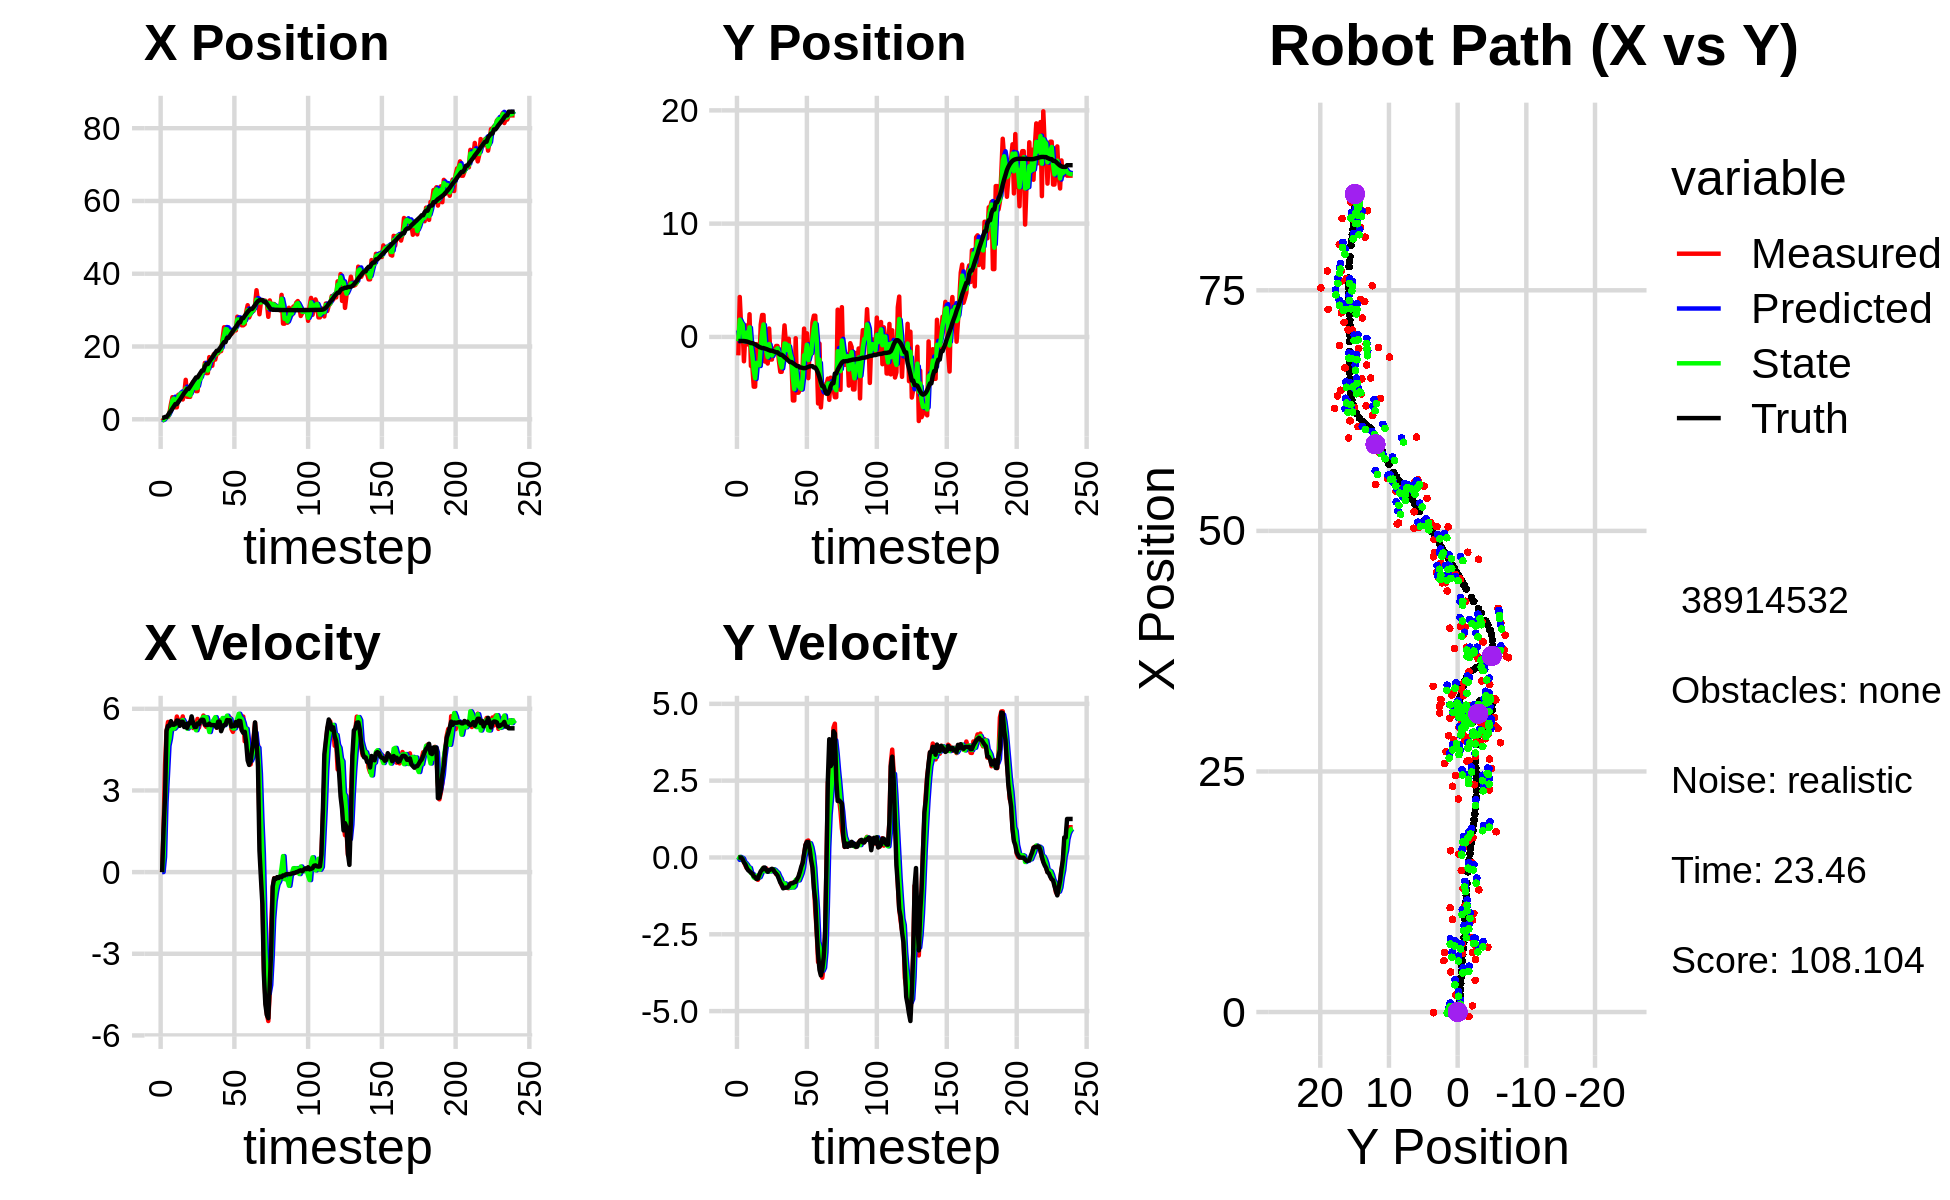

The data file committed next to this chart (first rows):
-6.685954307328487167e-02, 1.136845290086651250e+00, 0.000000000000000000e+00, 0.000000000000000000e+00, 0.000000000000000000e+00, 0.000000000000000000e+00, 0.000000000000000000e+00, 0.000000000000000000e+00, -4.080548963358699571e-02, 5.776415027688932557e-01, 0.000000000000000000e+00, 0.000000000000000000e+00, 3.964256348125427820e-01, -3.595978615034955417e-01, 0.000000000000000000e+00, 0.000000000000000000e+00, 0.000000000000000000e+00, 3.078207955695688725e-04
-4.787215887425941840e-01, -1.628416001545347047e+00, 0.000000000000000000e+00, -0.000000000000000000e+00, -4.080548963358699571e-02, 5.776415027688932557e-01, 0.000000000000000000e+00, 0.000000000000000000e+00, -2.314956087625057168e-01, -3.730773514025057525e-01, 2.620985801181757811e-03, -7.761118820531529017e-02, 3.964256348125427820e-01, -3.595978615034955417e-01, 0.000000000000000000e+00, 0.000000000000000000e+00, 0.000000000000000000e+00, 3.078207955695688725e-04
-6.771737309928958781e-02, 3.527061140105678394e+00, 1.644999848724056024e+00, 6.595044072371954559e-04, -2.312335101823875527e-01, -3.808384702230372953e-01, 2.620985801181757811e-03, -7.761118820531529017e-02, -1.239472054036600129e-01, 1.521384100868793610e+00, 5.579422529557915844e-01, 1.998234808553123187e-02, 4.110092221802839618e-01, -3.595980051402954958e-01, 1.600000000000000089e+00, 0.000000000000000000e+00, 1.600000023841857910e+00, -4.009145486634224653e-04
5.088523330471017569e-01, 9.173215855711250866e-01, 3.949999547158984381e+00, -1.988503250726706296e-03, -6.815298010808085172e-02, 1.523382335677346822e+00, 5.579422529557915844e-01, 1.998234808553123187e-02, 2.297169150831288587e-01, 1.251312134292777989e+00, 2.566574197943446656e+00, -4.505080528629728381e-03, 6.467575139655926675e-01, -3.597965021396463126e-01, 2.799999999999999822e+00, -3.000000000000000062e-03, 4.000000000000000000e+00, 5.034185596741735935e-04
5.088523330471017569e-01, 9.173215855711250866e-01, 5.163852322923445648e+00, -3.905818252134481833e-02, 4.863743348774735575e-01, 1.250861626239915037e+00, 2.566574197943446656e+00, -4.505080528629728381e-03, 5.831873020879025926e-01, 1.091822716231884982e+00, 3.593559558389900488e+00, -3.003951848016578330e-02, 6.467575139655926675e-01, -3.597965021396463126e-01, 5.200000000000000178e+00, -5.199999999999999761e-02, 5.199999809265136719e+00, 7.563624065369367599e-03
6.463584004999427535e-01, -2.150038783438438017e+00, 5.516120665455439109e+00, -1.440076157792712364e-01, 9.425432579268926414e-01, 1.088818764383868487e+00, 3.593559558389900488e+00, -3.003951848016578330e-02, 8.142017703067252477e-01, -3.921217818016362600e-01, 4.642967567403003315e+00, -1.413496846291674158e-01, 1.169004827635382160e+00, -3.637703099680589802e-01, 5.373999999999999666e+00, -1.590000000000000024e-01, 5.376999855041503906e+00, 2.610075473785400391e-02
1.769594593560751550e+00, 2.378844291496441943e-01, 5.269772483096711646e+00, -2.562698146735789551e-01, 1.278498527047025490e+00, -4.062567502645529904e-01, 4.642967567403003315e+00, -1.413496846291674158e-01, 1.646770836259805026e+00, -1.056716450890848313e-01, 4.898296393957160433e+00, -1.857367039491705785e-01, 1.794718176546874711e+00, -3.789941401759228667e-01, 5.371999999999999886e+00, -2.210000000000000020e-01, 5.376999855041503906e+00, 4.859186708927154541e-02
4.170199304743748669e+00, 1.011567051163149378e+00, 5.476964096190336306e+00, -3.478611330680774771e-01, 2.136600475655521247e+00, -1.242453154840018892e-01, 4.898296393957160433e+00, -1.857367039491705785e-01, 2.822929198004969109e+00, 3.950576377105586845e-01, 5.323810773966816789e+00, -2.435442362391639914e-01, 2.314287573126580622e+00, -4.023545434860060777e-01, 5.546000000000000263e+00, -3.390000000000000235e-01, 5.557000160217285156e+00, 6.342829763889312744e-02
6.078725249029469424e+00, -6.654898833918597711e-01, 5.461994392938593457e+00, -3.469103548918126001e-01, 3.355310275401651054e+00, 3.707032140866423076e-01, 5.323810773966816789e+00, -2.435442362391639914e-01, 5.301948110639339795e+00, -1.141659385820298356e-01, 5.338963772318719769e+00, -3.265408388749261870e-01, 2.948381811336616476e+00, -4.419716317056437416e-01, 5.416999999999999815e+00, -4.139999999999999791e-01, 5.433000087738037109e+00, 6.342829763889312744e-02
5.347611695617489502e+00, 2.003691835291408818e+00, 5.254714245837758035e+00, -4.140268462802940141e-01, 5.835844487871211683e+00, -1.468200224695224709e-01, 5.338963772318719769e+00, -3.265408388749261870e-01, 5.690414255153825707e+00, 8.468809891328583639e-01, 5.269724514372231994e+00, -3.375480396862839960e-01, 3.572649389668539843e+00, -4.904576103707427026e-01, 5.413999999999999702e+00, -4.520000000000000129e-01, 5.433000087738037109e+00, 7.862906157970428467e-02
3.294945925419559440e+00, -2.562308581694942244e+00, 5.355735601480219543e+00, -4.777275459439883076e-01, 6.217386706591049084e+00, 8.131261851642299643e-01, 5.269724514372231994e+00, -3.375480396862839960e-01, 4.068210389943288874e+00, -7.573378385300719717e-01, 5.331467278943005539e+00, -5.076109673106363740e-01, 4.186895757926505368e+00, -5.449076011897963090e-01, 5.447000000000000064e+00, -4.909999999999999920e-01, 5.468999862670898438e+00, 8.896379172801971436e-02
3.294945925419559440e+00, -2.562308581694942244e+00, 5.715412603384690371e+00, -5.197864733547404859e-01, 4.601357117837589605e+00, -8.080989352611356313e-01, 5.331467278943005539e+00, -5.076109673106363740e-01, 4.216884068437035893e+00, -1.622982837294801861e+00, 5.474518347590497491e+00, -5.360273746766364145e-01, 4.186895757926505368e+00, -5.449076011897963090e-01, 5.568999999999999950e+00, -5.320000000000000284e-01, 5.593999862670898438e+00, 9.069520235061645508e-02
6.729779035477724491e+00, -4.389978931558273345e+00, 5.520163887096779298e+00, -6.029920090933003074e-01, 4.764335903196085908e+00, -1.676585574762465392e+00, 5.474518347590497491e+00, -5.360273746766364145e-01, 6.252830422610345273e+00, -2.935649445226411025e+00, 5.506204412666307668e+00, -6.500816594544984728e-01, 4.819746404986777755e+00, -6.029953531326216476e-01, 5.560999999999999943e+00, -6.079999999999999849e-01, 5.593999862670898438e+00, 1.088030561804771423e-01
6.729779035477724491e+00, -4.389978931558273345e+00, 5.588562270077592764e+00, -6.650964636697287435e-01, 6.803450863876975951e+00, -3.000657611171861028e+00, 5.506204412666307668e+00, -6.500816594544984728e-01, 6.777966161358150110e+00, -3.647202995879270215e+00, 5.545510984619278716e+00, -6.745225715067378891e-01, 5.349615484986471436e+00, -6.609013540565297218e-01, 5.375000000000000000e+00, -6.420000000000000151e-01, 5.413000106811523438e+00, 1.184531599283218384e-01
7.073835999447934064e+00, -6.389969672249335986e-01, 5.457160073871183847e+00, -6.931119178960768457e-01, 7.332517259820077626e+00, -3.714655253029944149e+00, 5.545510984619278716e+00, -6.745225715067378891e-01, 7.126574108896351234e+00, -2.290724365967432785e+00, 5.498306868726685614e+00, -5.942200497743495013e-01, 5.970844656646434601e+00, -7.355441025439715119e-01, 5.522999999999999687e+00, -7.009999999999999565e-01, 5.567999839782714844e+00, 1.263332217931747437e-01
5.444064051053415731e+00, -2.592054413295748372e+00, 5.721040473218930167e+00, -7.266272715253052628e-01, 7.676404795769020240e+00, -2.350146370944867780e+00, 5.498306868726685614e+00, -5.942200497743495013e-01, 7.109764594963785100e+00, -2.466149320920058674e+00, 5.587547245870627677e+00, -6.586707471898021193e-01, 6.599592596824600754e+00, -8.144016723519612588e-01, 5.525000000000000355e+00, -6.870000000000000551e-01, 5.567999839782714844e+00, 1.263332217931747437e-01
6.956612676954312846e+00, -2.468536422651198770e+00, 5.403687794018343205e+00, -6.275020695868420706e-01, 7.668519319550847868e+00, -2.532016395639038908e+00, 5.587547245870627677e+00, -6.586707471898021193e-01, 7.109504110981989200e+00, -2.502174725552323675e+00, 5.475503504322348114e+00, -6.403594537780993301e-01, 7.232462316969775706e+00, -8.886459335355920697e-01, 5.328999999999999737e+00, -5.580000000000000515e-01, 5.357999801635742188e+00, 1.156069859862327576e-01
1.084457722309547911e+01, 1.085028601779210788e+00, 5.428416080586146997e+00, -5.065613438328394613e-01, 7.657054461414223745e+00, -2.566210670930133553e+00, 5.475503504322348114e+00, -6.403594537780993301e-01, 8.449772235565529144e+00, -8.618734640479452924e-01, 5.434348020086735787e+00, -5.334601358775562518e-01, 7.742294699141178071e+00, -9.381239882854739420e-01, 5.443999999999999950e+00, -4.510000000000000120e-01, 5.462999820709228516e+00, 9.304714202880859375e-02
6.178951889301097289e+00, 1.935871256372195148e+00, 5.341610395285479207e+00, -4.057659870493438570e-01, 8.993207037574203255e+00, -9.152194776357008843e-01, 5.434348020086735787e+00, -5.334601358775562518e-01, 6.863329888792625511e+00, 4.052178855166509441e-01, 5.269249641299538212e+00, -3.819635657968328823e-01, 8.361662299087630146e+00, -9.872537716744165248e-01, 5.299000000000000377e+00, -4.010000000000000231e-01, 5.314000129699707031e+00, 7.581762224435806274e-02
6.178951889301097289e+00, 1.935871256372195148e+00, 5.432562290261771842e+00, -3.369187117101599127e-01, 7.390254852922579332e+00, 3.670215289369676559e-01, 5.269249641299538212e+00, -3.819635657968328823e-01, 7.069573203606820400e+00, 1.099340890520712932e+00, 5.368795391208347034e+00, -3.418749890363700916e-01, 8.361662299087630146e+00, -9.872537716744165248e-01, 5.466999999999999638e+00, -3.360000000000000209e-01, 5.478000164031982422e+00, 6.193904951214790344e-02
6.170927197253482710e+00, -2.172783480488407637e+00, 5.521254777861948071e+00, -3.603256770058626546e-01, 7.606452742727655369e+00, 1.065153391617075895e+00, 5.368795391208347034e+00, -3.418749890363700916e-01, 6.547414152403353782e+00, -4.320582202394498417e-01, 5.371193147434675019e+00, -4.472447459460481833e-01, 8.976326376182180766e+00, -1.027353749993149545e+00, 5.467999999999999972e+00, -3.300000000000000155e-01, 5.478000164031982422e+00, 6.516914069652557373e-02
9.546679757586687742e+00, -2.161632047302779913e+00, 5.445415894224972853e+00, -3.553763134663587286e-01, 7.084533467146821195e+00, -4.767826948340546656e-01, 5.371193147434675019e+00, -4.472447459460481833e-01, 7.716030226087538857e+00, -1.259749188753828353e+00, 5.337362159474799306e+00, -4.251698132657862894e-01, 9.619625479089599196e+00, -1.067902909053873195e+00, 5.721000000000000085e+00, -4.139999999999999791e-01, 5.736000061035156250e+00, 7.965008914470672607e-02
1.026057230501837125e+01, -2.346174823414471255e+00, 5.293165163023115127e+00, -4.224949103565772690e-01, 8.249766442035019409e+00, -1.302266170080407015e+00, 5.337362159474799306e+00, -4.251698132657862894e-01, 9.741555269826141839e+00, -1.784715875694596665e+00, 5.432042613079856253e+00, -4.545934664815179937e-01, 1.025829544693531048e+01, -1.116454945118645403e+00, 5.485999999999999766e+00, -4.660000000000000253e-01, 5.506000041961669922e+00, 7.965008914470672607e-02
9.638796716869618919e+00, 7.413066763792395264e-01, 5.361947830315434871e+00, -4.524123302553656467e-01, 1.028475953113412800e+01, -1.830175222342748542e+00, 5.432042613079856253e+00, -4.545934664815179937e-01, 1.011971487970119554e+01, -6.310696224358154360e-01, 5.422571705562593714e+00, -4.221472850724325987e-01, 1.088855782158700158e+01, -1.169271455545864313e+00, 5.330000000000000071e+00, -4.139999999999999791e-01, 5.346000194549560547e+00, 8.417525142431259155e-02
7.737985999000590809e+00, -1.995393382221623657e+00, 5.376671403554312612e+00, -4.062890071876097409e-01, 1.066197205025745554e+01, -6.732843509430587181e-01, 5.422571705562593714e+00, -4.221472850724325987e-01, 8.492901393440126512e+00, -1.284010624258449029e+00, 5.212758964745240142e+00, -4.528172222127201385e-01, 1.150376549382002622e+01, -1.215905534007417410e+00, 5.331999999999999851e+00, -3.940000000000000169e-01, 5.531000137329101562e+00, 7.542181760072708130e-02
7.737985999000590809e+00, -1.995393382221623657e+00, 5.628013127000031979e+00, -3.825531574761539266e-01, 9.014177289914650615e+00, -1.329292346479721054e+00, 5.212758964745240142e+00, -4.528172222127201385e-01, 8.637512730265196836e+00, -1.638014604452160405e+00, 5.460300808530028860e+00, -4.283397552948799425e-01, 1.150376549382002622e+01, -1.215905534007417410e+00, 5.461000000000000298e+00, -3.689999999999999947e-01, 5.473000049591064453e+00, 6.786864250898361206e-02
1.100849488420014310e+01, -1.040982917977870903e+00, 5.309400637025637693e+00, -3.802543730406604539e-01, 9.183542811118199367e+00, -1.680848579981648383e+00, 5.460300808530028860e+00, -4.283397552948799425e-01, 1.051418710792835221e+01, -1.384582302439115731e+00, 5.509482525928698138e+00, -3.841143223655273942e-01, 1.213426438024265508e+01, -1.259494052931129815e+00, 5.437999999999999723e+00, -3.970000000000000195e-01, 5.453000068664550781e+00, 7.149700075387954712e-02
1.118981578970413615e+01, -1.286303948341010361e+00, 5.537894656245438973e+00, -4.481755928786649301e-01, 1.106513536052122149e+01, -1.422993734675668476e+00, 5.509482525928698138e+00, -3.841143223655273942e-01, 1.109693488895527658e+01, -1.361012435877400728e+00, 5.516588408962391554e+00, -4.121977411710679995e-01, 1.275959435108208062e+01, -1.303929017046806527e+00, 5.562999999999999723e+00, -4.779999999999999805e-01, 5.584000110626220703e+00, 8.075288683176040649e-02
1.283726665420137003e+01, -7.991142731549313316e-01, 5.576818849516859800e+00, -5.410197388412634201e-01, 1.164859372985151609e+01, -1.402232209994507484e+00, 5.516588408962391554e+00, -4.121977411710679995e-01, 1.252727310923320125e+01, -1.125296862955365462e+00, 5.633546033854091029e+00, -4.623269612391401329e-01, 1.339397850648908772e+01, -1.356277034699580497e+00, 5.597999999999999865e+00, -5.260000000000000231e-01, 5.622000217437744141e+00, 9.670961648225784302e-02
1.283726665420137003e+01, -7.991142731549313316e-01, 5.751996091893442298e+00, -5.580140770973324171e-01, 1.309062771261861080e+01, -1.171529559079279581e+00, 5.633546033854091029e+00, -4.623269612391401329e-01, 1.301148609698978831e+01, -1.000470597387820515e+00, 5.701515841619370306e+00, -5.022074550666761894e-01, 1.339397850648908772e+01, -1.356277034699580497e+00, 5.591999999999999638e+00, -5.869999999999999662e-01, 5.622000217437744141e+00, 9.670961648225784302e-02
1.549026474348798388e+01, -2.117114768948531456e+00, 5.394353701529268186e+00, -6.552131780039225362e-01, 1.358163768115172587e+01, -1.050691342894488178e+00, 5.701515841619370306e+00, -5.022074550666761894e-01, 1.495007612429145638e+01, -1.545231953872884700e+00, 5.690825706187801813e+00, -6.142157408458943646e-01, 1.457223168025260662e+01, -1.485387789425254956e+00, 5.418999999999999595e+00, -6.989999999999999547e-01, 5.464000225067138672e+00, 1.208706870675086975e-01
1.269579425459131805e+01, -3.080991016065115939e+00, 5.332257120223092173e+00, -7.446395868497698300e-01, 1.551915869491023692e+01, -1.606653527957474070e+00, 5.690825706187801813e+00, -6.142157408458943646e-01, 1.475851885846754108e+01, -2.298195490452507261e+00, 5.687200547474679624e+00, -6.930712262813716329e-01, 1.519340172416691104e+01, -1.573605285666591191e+00, 5.402000000000000135e+00, -8.189999999999999503e-01, 5.464000225067138672e+00, 1.387507915496826172e-01
1.269579425459131805e+01, -3.080991016065115939e+00, 5.538851021944710240e+00, -9.093389987120495954e-01, 1.532723891321500886e+01, -2.367502613080644469e+00, 5.687200547474679624e+00, -6.930712262813716329e-01, 1.339201682053576548e+01, -2.699764164319987003e+00, 5.403686320753098293e+00, -8.279667055222371674e-01, 1.519340172416691104e+01, -1.573605285666591191e+00, 5.407000000000000028e+00, -8.880000000000000115e-01, 5.480000019073486328e+00, 1.627230495214462280e-01
1.708660212192189576e+01, -8.061804040047567677e-01, 5.258665004616324801e+00, -9.679115014522388094e-01, 1.393238545261107575e+01, -2.782560834872210620e+00, 5.403686320753098293e+00, -8.279667055222371674e-01, 1.483105779311581962e+01, -1.864340295023646954e+00, 5.147024597428353054e+00, -8.685213734014172182e-01, 1.581681099554716852e+01, -1.677374349884464211e+00, 5.455000000000000071e+00, -1.004000000000000004e+00, 5.546999931335449219e+00, 1.820230185985565186e-01
1.676227700726244052e+01, 1.019092572613988557e+00, 5.374860480983802091e+00, -9.829411322619053815e-01, 1.534576025285865519e+01, -1.951192432363788587e+00, 5.147024597428353054e+00, -8.685213734014172182e-01, 1.639878367871810028e+01, -5.808899964722913367e-01, 5.378707449431475496e+00, -8.416305225569056248e-01, 1.645110741318701031e+01, -1.794139133447088419e+00, 5.400999999999999801e+00, -9.879999999999999893e-01, 5.491000175476074219e+00, 1.808787435293197632e-01
1.471336093539700762e+01, -5.336595638450398749e-01, 5.383713482297292963e+00, -9.845601471490428303e-01, 1.693665442366124907e+01, -6.650530487279818770e-01, 5.378707449431475496e+00, -8.416305225569056248e-01, 1.630598001147976817e+01, -6.078082504569821687e-01, 5.521500055029421539e+00, -9.064866263284547809e-01, 1.697522202167824190e+01, -1.890197621548805884e+00, 5.402000000000000135e+00, -9.809999999999999831e-01, 5.491000175476074219e+00, 1.808787435293197632e-01
1.787659507988765384e+01, -1.717212365736698443e+00, 5.500590310831744212e+00, -9.901665254816797157e-01, 1.685813001698270952e+01, -6.984569130898277134e-01, 5.521500055029421539e+00, -9.064866263284547809e-01, 1.759671102943844190e+01, -1.169941430729180443e+00, 5.595988253162527570e+00, -9.803819323555915677e-01, 1.759546890857559731e+01, -2.003218518390926128e+00, 5.400000000000000355e+00, -9.809999999999999831e-01, 5.487999916076660156e+00, 1.781035512685775757e-01
1.639888837954448064e+01, -1.585302215185713237e-01, 5.554720121294080215e+00, -9.999104844609422171e-01, 1.815630985475469572e+01, -1.267979623964739622e+00, 5.595988253162527570e+00, -9.803819323555915677e-01, 1.765804028687642457e+01, -7.507963535704728075e-01, 5.692566483816302814e+00, -9.755872770534059768e-01, 1.821561852155749150e+01, -2.114416228155212352e+00, 5.389999999999999680e+00, -9.409999999999999476e-01, 5.471000194549560547e+00, 1.781035512685775757e-01
1.812367883357195808e+01, -2.237333160905192742e+00, 5.305626783667318769e+00, -9.034645006533283951e-01, 1.822729693525805317e+01, -8.483550812758133830e-01, 5.692566483816302814e+00, -9.755872770534059768e-01, 1.811669242283060299e+01, -1.488850115800294915e+00, 5.485727942301528159e+00, -9.782461050684465587e-01, 1.883325615525872365e+01, -2.218822942712960433e+00, 5.307999999999999829e+00, -8.519999999999999796e-01, 5.375999927520751953e+00, 1.686663776636123657e-01
1.812367883357195808e+01, -2.237333160905192742e+00, 5.345940336575314866e+00, -8.300724467033340215e-01, 1.866526521706075670e+01, -1.586674726307139682e+00, 5.485727942301528159e+00, -9.782461050684465587e-01, 1.852016618838728945e+01, -1.886080955658952174e+00, 5.458874705024472362e+00, -9.174348592252643542e-01, 1.883325615525872365e+01, -2.218822942712960433e+00, 5.527000000000000135e+00, -8.439999999999999725e-01, 5.591000080108642578e+00, 1.540414690971374512e-01
1.873837772072160845e+01, -5.607166038385704709e+00, 5.580569911561978458e+00, -8.303045829763063823e-01, 1.906605365888973580e+01, -1.977824441581478521e+00, 5.458874705024472362e+00, -9.174348592252643542e-01, 1.883963707316444314e+01, -3.652592151877728455e+00, 5.492703455365937515e+00, -9.775327384854095580e-01, 1.945562592183335937e+01, -2.314924942412860176e+00, 5.527999999999999581e+00, -8.349999999999999645e-01, 5.591000080108642578e+00, 1.477013826370239258e-01
1.873837772072160845e+01, -5.607166038385704709e+00, 5.322039942062610329e+00, -8.275799295892258822e-01, 1.938890741870103795e+01, -3.750345425726269610e+00, 5.492703455365937515e+00, -9.775327384854095580e-01, 1.921388790599740659e+01, -4.612622090689568743e+00, 5.460495436325411234e+00, -9.311306235474755555e-01, 1.997825089125559472e+01, -2.393603073625009348e+00, 5.176999999999999602e+00, -7.990000000000000435e-01, 5.237999916076660156e+00, 1.542650312185287476e-01
2.213891080077089413e+01, -1.151504379217878626e-01, 5.442977668729264806e+00, -7.968652962062355849e-01, 1.975993744962994825e+01, -4.705735153044316554e+00, 5.460495436325411234e+00, -9.311306235474755555e-01, 2.148042375614480903e+01, -2.584495266047901474e+00, 5.661750596335289210e+00, -7.267762881300789957e-01, 2.058295670142712908e+01, -2.486970173010825125e+00, 5.323999999999999844e+00, -7.950000000000000400e-01, 5.381999969482421875e+00, 1.453697234392166138e-01
2.528515091569218853e+01, -4.920068965641592129e+00, 5.587753258332884165e+00, -7.045829832179048013e-01, 2.204659881577833858e+01, -2.657172894860909462e+00, 5.661750596335289210e+00, -7.267762881300789957e-01, 2.298849561835256239e+01, -3.712666252272372347e+00, 5.397806605651513046e+00, -7.451417823801085305e-01, 2.120537605881082044e+01, -2.577230201369741902e+00, 5.405999999999999694e+00, -7.089999999999999636e-01, 5.452000141143798828e+00, 1.254321634769439697e-01
2.528515091569218853e+01, -4.920068965641592129e+00, 5.419088754537506603e+00, -6.833153764083352844e-01, 2.352827627891771201e+01, -3.787180430510383111e+00, 5.397806605651513046e+00, -7.451417823801085305e-01, 2.480055499904312200e+01, -4.309510501921256065e+00, 5.566056676952236160e+00, -7.455840263952802083e-01, 2.120537605881082044e+01, -2.577230201369741902e+00, 5.416999999999999815e+00, -6.169999999999999929e-01, 5.452000141143798828e+00, 1.254321634769439697e-01
2.308265623497585395e+01, -4.634465442465919516e+00, 5.602322498136774520e+00, -5.045865900621308020e-01, 2.535716066673834490e+01, -4.384068904560783686e+00, 5.566056676952236160e+00, -7.455840263952802083e-01, 2.469456438360487738e+01, -4.493985299266707756e+00, 5.747388757075976962e+00, -6.364163889490013215e-01, 2.235091438915786100e+01, -2.700873837981539349e+00, 5.584999999999999964e+00, -4.699999999999999734e-01, 5.605000019073486328e+00, 8.982502669095993042e-02
2.308265623497585395e+01, -4.634465442465919516e+00, 5.651633563735757981e+00, -4.032279846924470834e-01, 2.526930325931247623e+01, -4.557626938161607910e+00, 5.747388757075976962e+00, -6.364163889490013215e-01, 2.368107541169295871e+01, -4.590296194051409984e+00, 5.500158856314114608e+00, -5.161099388500828278e-01, 2.235091438915786100e+01, -2.700873837981539349e+00, 5.575000000000000178e+00, -2.969999999999999862e-01, 5.583000183105468750e+00, 7.122646272182464600e-02
2.361705383685385939e+01, -2.430018650268794822e+00, 5.676294563564630025e+00, -1.752709363700148126e-01, 2.423109129732436884e+01, -4.641907187936418211e+00, 5.500158856314114608e+00, -5.161099388500828278e-01, 2.403982185142595185e+01, -3.599709646019930709e+00, 5.625080650731887566e+00, -3.287978607391559560e-01, 2.299289265314797248e+01, -2.744462477249597576e+00, 5.580000000000000071e+00, -1.749999999999999889e-01, 5.583000183105468750e+00, 3.086789511144161224e-02
2.346279121964345293e+01, 7.354166643517875412e-01, 5.257844337953134328e+00, 1.102364377002847812e-01, 2.460232991649914069e+01, -3.632589432093846327e+00, 5.625080650731887566e+00, -3.287978607391559560e-01, 2.374683052786559401e+01, -1.610568614505631935e+00, 5.332102447079945406e+00, 2.833799974528161680e-02, 2.362492600098034856e+01, -2.761763559565847626e+00, 5.347000000000000419e+00, 1.130000000000000032e-01, 5.348000049591064453e+00, -2.096301876008510590e-02
2.390408542782851953e+01, -1.579501138923907755e+00, 5.153041950641233271e+00, 3.929184925615948343e-01, 2.428004077257358873e+01, -1.607734814531103673e+00, 5.332102447079945406e+00, 2.833799974528161680e-02, 2.418307885368760068e+01, -1.584025751473893351e+00, 5.279262591977494701e+00, 1.988382410104129749e-01, 2.424773064256213928e+01, -2.745320783476771886e+00, 5.371999999999999886e+00, 4.109999999999999765e-01, 5.388000011444091797e+00, -7.610255479812622070e-02
2.459772223296476668e+01, 3.202710283178705764e-01, 5.300243755193399409e+00, 5.332416331077579619e-01, 2.471100511288534918e+01, -1.564141927372852070e+00, 5.279262591977494701e+00, 1.988382410104129749e-01, 2.463118019482712384e+01, -6.900811415778299596e-01, 5.279604803383648459e+00, 4.288950430501559663e-01, 2.486884537334776724e+01, -2.696740852110230069e+00, 5.363999999999999879e+00, 5.020000000000000018e-01, 5.388000011444091797e+00, -1.002696081995964050e-01
2.443259260048750647e+01, -3.640427814722129618e+00, 5.494264008125992582e+00, 5.527614290470262981e-01, 2.515914067516548869e+01, -6.471916372728143685e-01, 5.279604803383648459e+00, 4.288950430501559663e-01, 2.493148404168272236e+01, -2.040656684126607168e+00, 5.431485522999321525e+00, 4.480166694378436842e-01, 2.539328804678238782e+01, -2.644839988755944393e+00, 5.512999999999999901e+00, 5.040000000000000036e-01, 5.535999774932861328e+00, -1.002696081995964050e-01
2.820125237156079834e+01, -1.065751777163330694e+00, 5.359094053211106434e+00, 4.260119124396515855e-01, 2.547463259398265478e+01, -1.995855017182822877e+00, 5.431485522999321525e+00, 4.480166694378436842e-01, 2.743349716926816839e+01, -1.566683082173469632e+00, 5.647556970211193850e+00, 4.633006750101814064e-01, 2.602753582588788461e+01, -2.597117411214011184e+00, 5.379999999999999893e+00, 2.660000000000000142e-01, 5.386000156402587891e+00, -7.932645827531814575e-02
2.605332431261633275e+01, -1.378929243884661648e+00, 5.698267088463548902e+00, 1.765095585603570216e-01, 2.799825286628928822e+01, -1.520353014672451542e+00, 5.647556970211193850e+00, 4.633006750101814064e-01, 2.742485511302409762e+01, -1.462632564284907621e+00, 5.819021432188598908e+00, 3.311748007045278719e-01, 2.665227928773903443e+01, -2.581597553325607031e+00, 5.559000000000000163e+00, -8.599999999999999312e-02, 5.559999942779541016e+00, -3.096610493957996368e-02
2.693251916799357559e+01, 1.265994323372499064e+00, 5.745223985436880731e+00, -2.576849306895053759e-01, 2.800675725624295609e+01, -1.429515084214454834e+00, 5.819021432188598908e+00, 3.311748007045278719e-01, 2.722628736877804201e+01, -1.920374428201159223e-01, 5.680595345094571869e+00, 9.984684555489453661e-02, 2.665227928773903443e+01, -2.581597553325607031e+00, 5.549000000000000377e+00, -3.360000000000000209e-01, 5.559999942779541016e+00, 4.482198506593704224e-02
2.582107582745995344e+01, 1.876643193873015925e+00, 5.234293814974793513e+00, -8.754535733337952541e-01, 2.779434690328750079e+01, -1.820527582646264686e-01, 5.680595345094571869e+00, 9.984684555489453661e-02, 2.724668835341801199e+01, 7.506236031961706079e-01, 5.631369019553690514e+00, -3.290648388816012071e-01, 2.778916493082413908e+01, -2.699971663005220623e+00, 5.208999999999999631e+00, -1.010000000000000009e+00, 5.306000232696533203e+00, 1.657195240259170532e-01
2.582107582745995344e+01, 1.876643193873015925e+00, 5.714567909980546645e+00, -1.734502539700760959e+00, 2.780982525537337935e+01, 7.177171193080105205e-01, 5.631369019553690514e+00, -3.290648388816012071e-01, 2.638525355241351278e+01, 1.235925560339782070e+00, 5.487249642628487578e+00, -1.032798834562726586e+00, 2.778916493082413908e+01, -2.699971663005220623e+00, 5.115999999999999659e+00, -1.407999999999999918e+00, 5.306000232696533203e+00, 2.946857213973999023e-01
2.614836731567381989e+01, -1.637978539978258929e+00, 4.805424769501887461e+00, -2.390101020924779274e+00, 2.693397851667636189e+01, 1.132645676883509367e+00, 5.487249642628487578e+00, -1.032798834562726586e+00, 2.675099936358941477e+01, -1.996448755900088745e-01, 5.240867699094616583e+00, -1.703781585112742913e+00, 2.839652958578916397e+01, -2.894757734457985787e+00, 5.155999999999999694e+00, -2.387000000000000011e+00, 5.682000160217285156e+00, 4.615458846092224121e-01
2.946109584004647175e+01, -5.872516618779785702e+00, 4.890527121289201418e+00, -3.404765306798408275e+00, 2.727508613349887767e+01, -3.700230341012831770e-01, 5.240867699094616583e+00, -1.703781585112742913e+00, 2.881723925808573128e+01, -2.931114746799030613e+00, 5.266886004136087429e+00, -2.753207685683608741e+00, 2.895375385883157549e+01, -3.178647266874414790e+00, 4.758000000000000007e+00, -3.138999999999999790e+00, 5.701000213623046875e+00, 6.081683635711669922e-01
3.135083118131630897e+01, -5.892989501852726741e-01, 4.562248672120467141e+00, -3.176219171181712486e+00, 2.934392785849934171e+01, -3.206435515367391353e+00, 5.266886004136087429e+00, -2.753207685683608741e+00, 2.998393099056643507e+01, -1.997189486218792887e+00, 4.792409484446657153e+00, -2.916581643947461888e+00, 2.948682537718661933e+01, -3.559647307901856017e+00, 4.105999999999999872e+00, -3.658999999999999808e+00, 5.500000000000000000e+00, 7.451301813125610352e-01
2.798949912184740185e+01, -6.222689615782081241e+00, 4.098358132325969905e+00, -3.780904521608797975e+00, 3.046317193901110087e+01, -2.288847650613539120e+00, 4.792409484446657153e+00, -2.916581643947461888e+00, 2.862169129514298405e+01, -4.115641815916335489e+00, 4.200121526764331037e+00, -3.482034180797439316e+00, 2.994885197347910122e+01, -3.989657627794708894e+00, 3.938000000000000167e+00, -3.838999999999999968e+00, 5.500000000000000000e+00, 7.451301813125610352e-01
... 180 more rows
